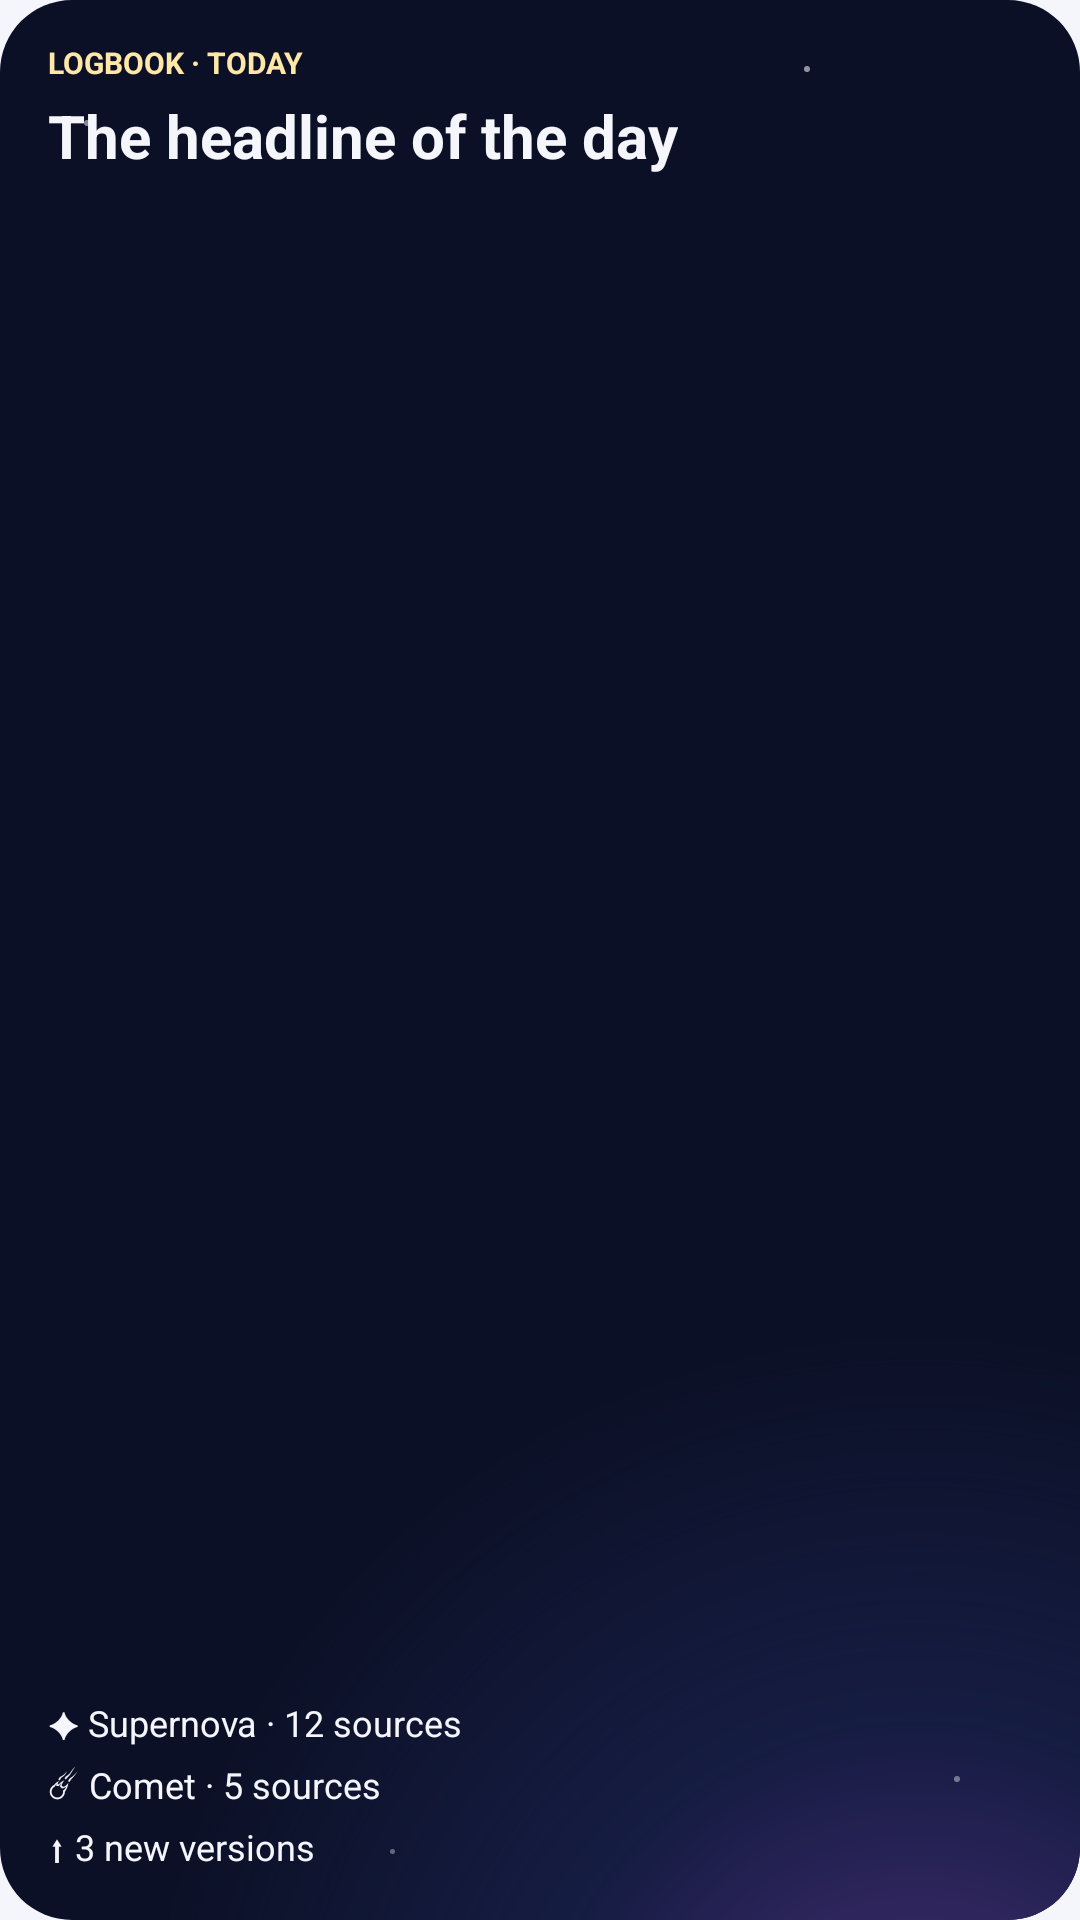

Write the Android layout XML for this screen, with the resource values it uses.
<!-- AndroidManifest.xml: application theme Theme.PlanetFOSS -->
<!-- res/layout/widget_preview_logbook.xml -->
<?xml version="1.0" encoding="utf-8"?>
<LinearLayout xmlns:android="http://schemas.android.com/apk/res/android"
    android:layout_width="match_parent" android:layout_height="match_parent"
    android:background="@drawable/widget_sky" android:orientation="vertical"
    android:paddingHorizontal="16dp" android:paddingVertical="14dp">
    <TextView android:layout_width="wrap_content" android:layout_height="wrap_content"
        android:text="@string/widget_preview_kicker" android:textAllCaps="true" android:textColor="#FFFFE7A8"
        android:textSize="10sp" android:textStyle="bold" android:maxLines="1" />
    <TextView android:layout_width="wrap_content" android:layout_height="wrap_content" android:layout_marginTop="4dp"
        android:text="@string/widget_preview_headline" android:textColor="#FFF5F6FB" android:textSize="20sp"
        android:textStyle="bold" android:maxLines="1" android:ellipsize="end" />
    <Space android:layout_width="0dp" android:layout_height="0dp" android:layout_weight="1" />
    <TextView android:layout_width="wrap_content" android:layout_height="wrap_content" android:paddingVertical="2dp"
        android:text="@string/widget_preview_nova" android:textColor="#FFF5F6FB" android:textSize="12sp" android:maxLines="1" />
    <TextView android:layout_width="wrap_content" android:layout_height="wrap_content" android:paddingVertical="2dp"
        android:text="@string/widget_preview_comet" android:textColor="#FFF5F6FB" android:textSize="12sp" android:maxLines="1" />
    <TextView android:layout_width="wrap_content" android:layout_height="wrap_content" android:paddingVertical="2dp"
        android:text="@string/widget_preview_releases" android:textColor="#FFF5F6FB" android:textSize="12sp" android:maxLines="1" />
</LinearLayout>
<!-- resources referenced by this layout -->
<resources>
  <!-- drawable widget_sky (drawable) -->
  <?xml version="1.0" encoding="utf-8"?>
  <layer-list xmlns:android="http://schemas.android.com/apk/res/android">
      <item>
          <shape android:shape="rectangle">
              <corners android:radius="24dp" />
              <solid android:color="#FF0B1026" />
          </shape>
      </item>
      <item>
          <shape android:shape="rectangle">
              <corners android:radius="24dp" />
              <gradient android:type="radial" android:centerX="0.85" android:centerY="1.1" android:gradientRadius="260dp"
                  android:startColor="#FF4A2F7A" android:centerColor="#FF151C42" android:endColor="#000B1026" />
          </shape>
      </item>
      <item android:left="28dp" android:top="40dp" android:width="2dp" android:height="2dp" android:gravity="top|left">
          <shape android:shape="oval"><solid android:color="#80FFFFFF" /></shape>
      </item>
      <item android:right="90dp" android:top="22dp" android:width="2dp" android:height="2dp" android:gravity="top|right">
          <shape android:shape="oval"><solid android:color="#8CFFFFFF" /></shape>
      </item>
      <item android:right="40dp" android:bottom="46dp" android:width="2dp" android:height="2dp" android:gravity="bottom|right">
          <shape android:shape="oval"><solid android:color="#66FFFFFF" /></shape>
      </item>
      <item android:left="130dp" android:bottom="22dp" android:width="1.5dp" android:height="1.5dp" android:gravity="bottom|left">
          <shape android:shape="oval"><solid android:color="#59FFFFFF" /></shape>
      </item>
  </layer-list>
  <string name="widget_preview_comet">☄  Comet · 5 sources</string>
  <string name="widget_preview_headline">The headline of the day</string>
  <string name="widget_preview_kicker">Logbook · today</string>
  <string name="widget_preview_nova">✦  Supernova · 12 sources</string>
  <string name="widget_preview_releases">⬆  3 new versions</string>
  <style name="Theme.PlanetFOSS" parent="android:Theme.Material.Light.NoActionBar">
          <item name="android:windowBackground">@color/window_background</item>
          
          <item name="android:windowSplashScreenBackground">@color/night</item>
          <item name="android:windowSplashScreenAnimatedIcon">@mipmap/ic_launcher_foreground</item>
          <item name="android:windowSplashScreenBrandingImage">@drawable/wordmark_on_night</item>
      </style>
  <color name="window_background">#FFF5F6FB</color>
  <color name="night">#FF050A24</color>
  <!-- drawable wordmark_on_night: webp bitmap (drawable-nodpi, 21030 bytes) -->
</resources>
